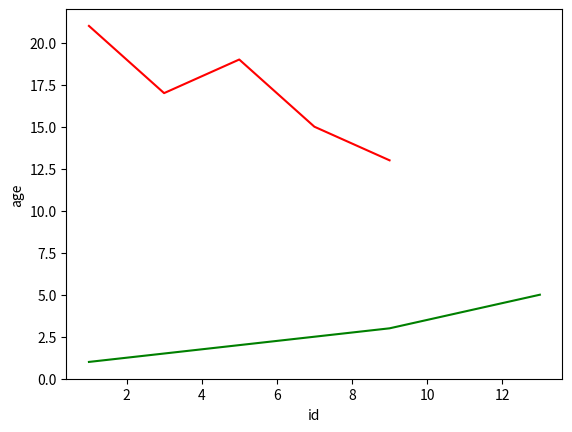

Write Python code to recreate this figure.
#multiple line graphs

#import statements
from matplotlib import pyplot as plt
import numpy as np

#set the axes for line-1
x=np.array([1,3,5,7,9])
y=np.array([21,17,19,15,13])

#set the axes for line-2
x1=np.array([1,5,9,11,13])
y1=np.array([1,2,3,4,5])

#draw the plots
g1,=plt.plot(x,y,'r')
g2,=plt.plot(x1,y1,'g')

#label the axes
plt.xlabel('id')
plt.ylabel('age')

#show
plt.show()
